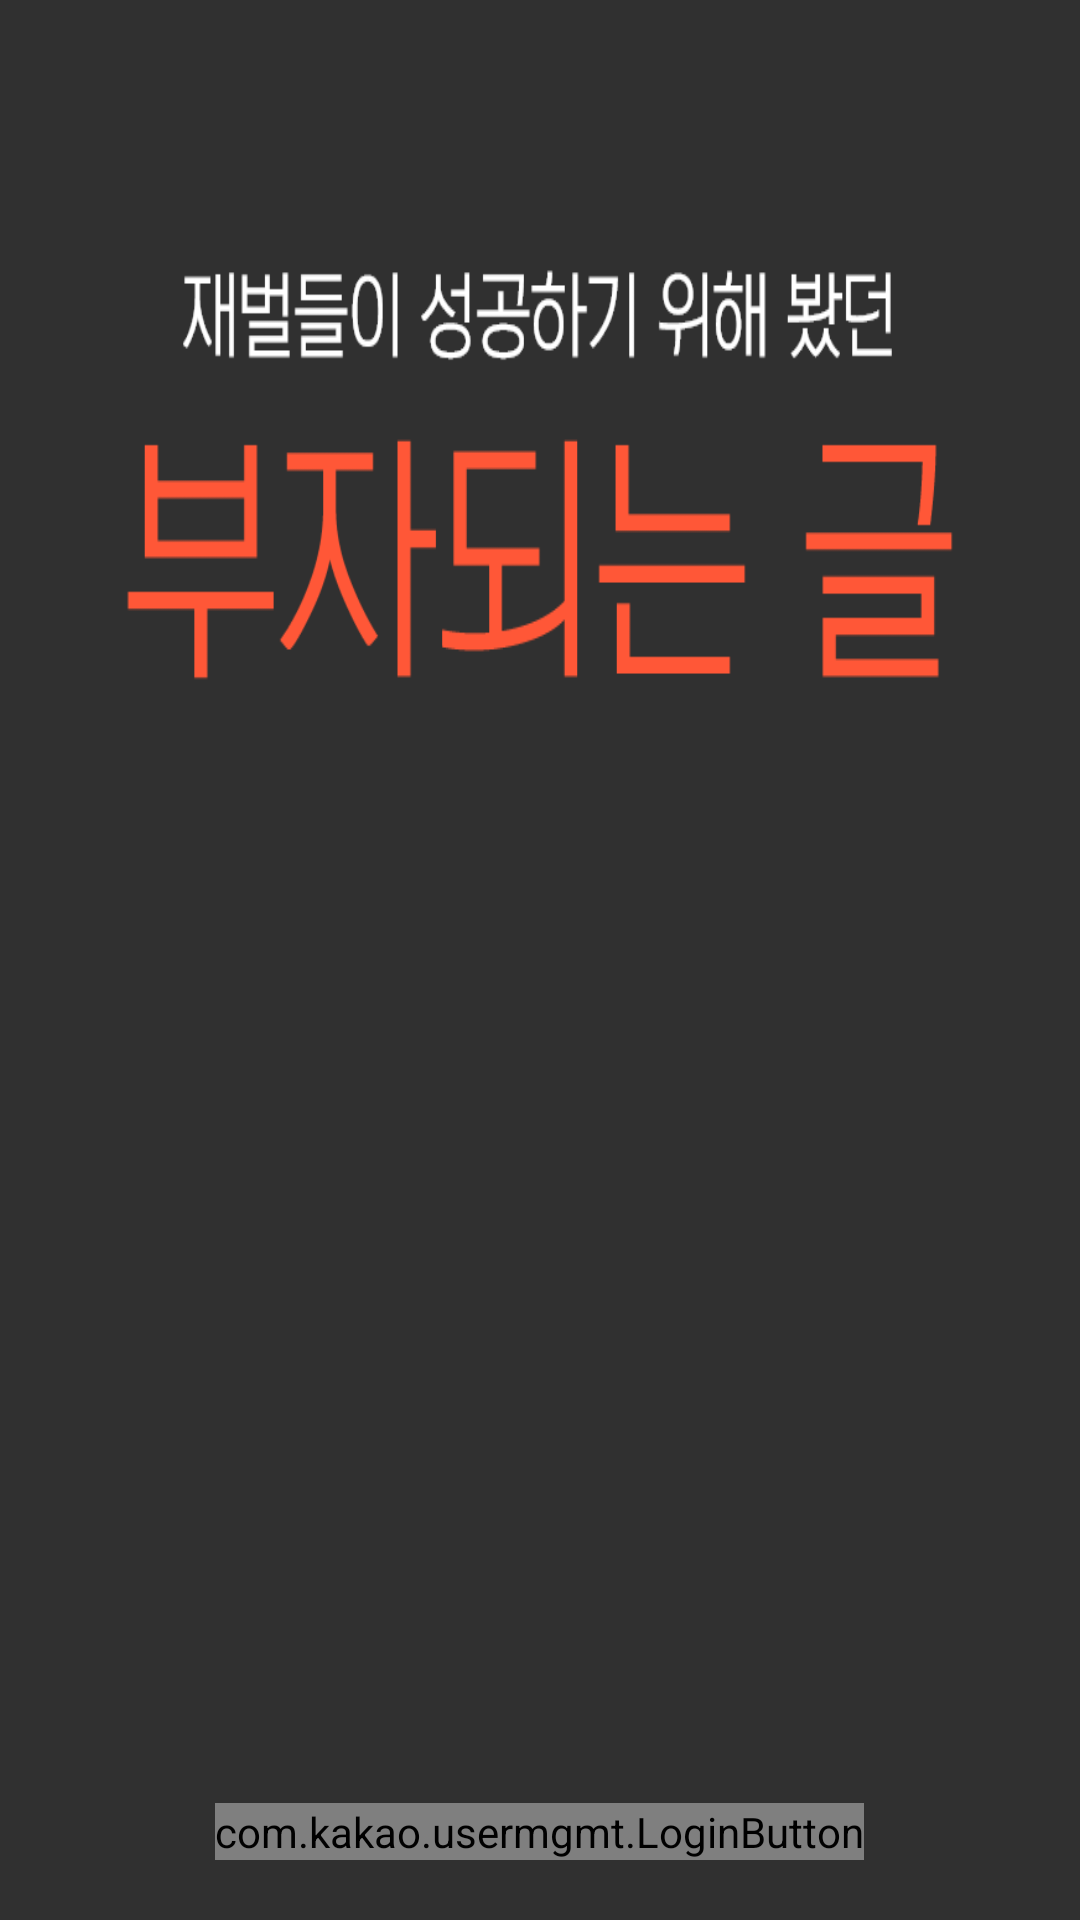

Produce the Android XML layout that renders to this screen, including the resource entries it uses.
<!-- AndroidManifest.xml: application theme AppTheme -->
<!-- res/layout/activity_ka_kao.xml -->
<?xml version="1.0" encoding="utf-8"?>
<LinearLayout xmlns:android="http://schemas.android.com/apk/res/android"
    android:layout_width="match_parent"
    android:layout_height="match_parent"
    android:fitsSystemWindows="true">

    <FrameLayout
        android:layout_width="match_parent"
        android:layout_height="match_parent">

        <ImageView
            android:layout_width="match_parent"
            android:layout_height="match_parent"
            android:adjustViewBounds="true"
            android:scaleType="centerCrop"
            android:src="@drawable/intro_bg_04" />

        <LinearLayout
            android:layout_width="match_parent"
            android:layout_height="match_parent"
            android:orientation="vertical">

            <LinearLayout
                android:layout_width="match_parent"
                android:layout_height="0dp"
                android:layout_weight="1"
                android:gravity="center">

                <ImageView
                    android:id="@+id/img"
                    android:layout_width="280dp"
                    android:layout_height="143dp"
                    android:background="@drawable/intro_logo" />
            </LinearLayout>

            <LinearLayout
                android:layout_width="match_parent"
                android:layout_height="0dp"
                android:layout_weight="1"
                android:gravity="center|bottom"
                android:padding="10dp">

                <com.kakao.usermgmt.LoginButton
                    android:id="@+id/loginButton1"
                    android:layout_width="wrap_content"
                    android:layout_height="wrap_content"
                    android:layout_marginBottom="10dp" />

            </LinearLayout>
        </LinearLayout>

        <Button
            android:id="@+id/unlinkButton"
            android:layout_width="wrap_content"
            android:layout_height="wrap_content"
            android:layout_above="@+id/loginButton1"
            android:layout_alignLeft="@+id/loginButton1"
            android:layout_alignRight="@+id/loginButton1"
            android:layout_marginBottom="24dp"
            android:text="Unlink"
            android:visibility="gone" />
    </FrameLayout>


</LinearLayout>
<!-- resources referenced by this layout -->
<resources>
  <!-- drawable intro_logo: png bitmap (drawable-xxhdpi, 10603 bytes) -->
  <style name="AppTheme" parent="AppBaseTheme">
          <item name="android:typeface">normal</item>
          
          
          <item name="colorPrimaryDark">@color/status_bar</item>
          
      </style>
  <style name="AppBaseTheme" parent="Base.Theme.AppCompat" />
  <color name="status_bar">#181A1D</color>
</resources>
